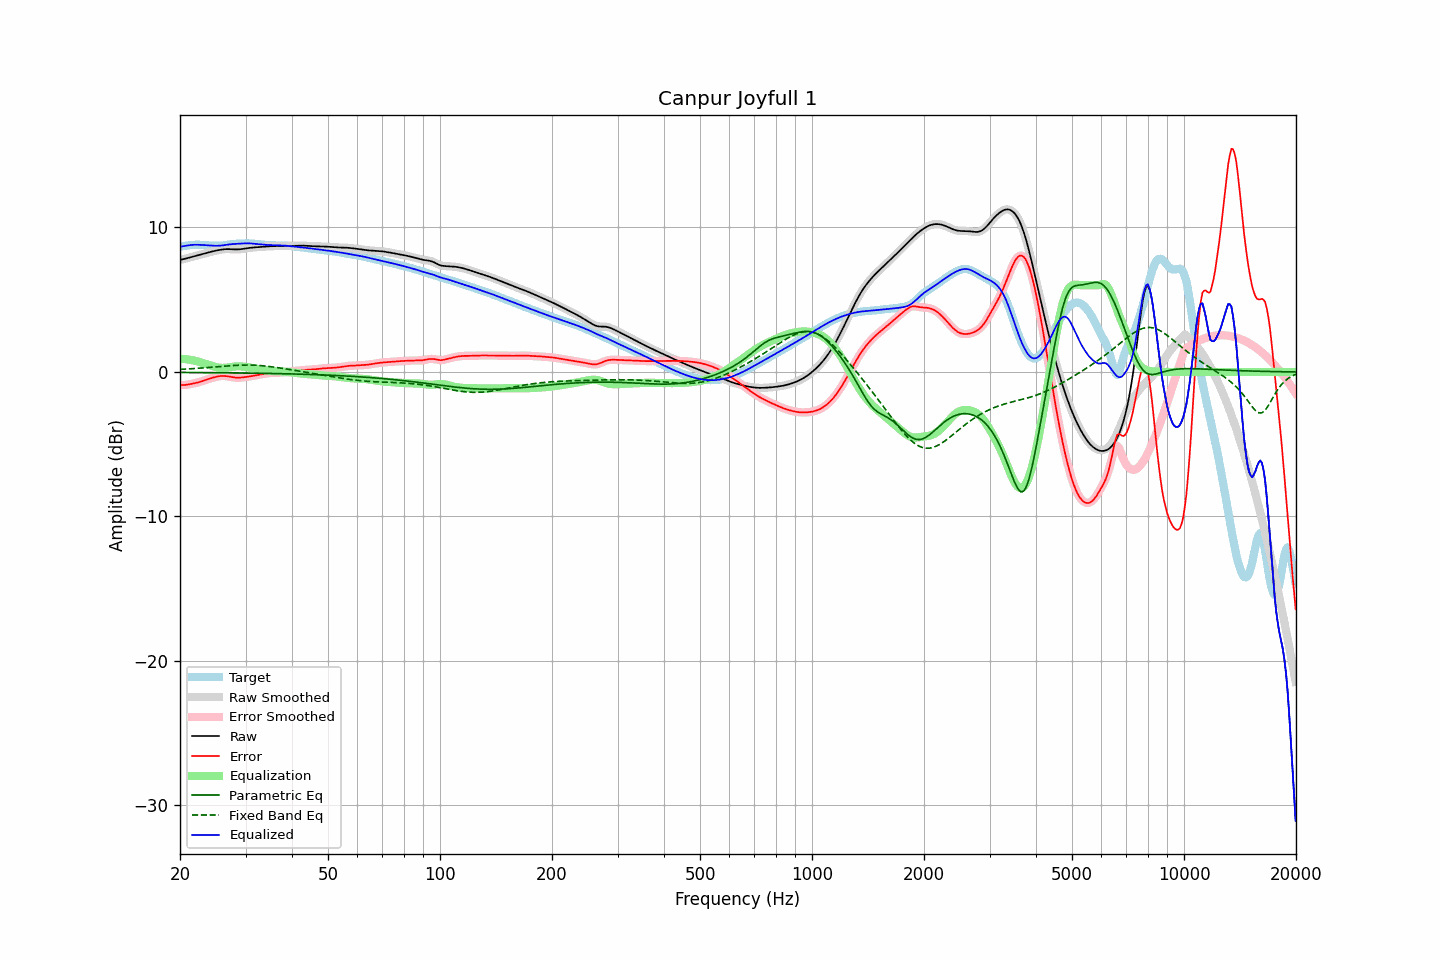

Values plotted in this chart, from the file beside it:
frequency, raw, error, smoothed, error_smoothed, equalization, parametric_eq, fixed_band_eq, equalized_raw, equalized_smoothed, target
20.00, 7.76, -0.90, 7.76, -0.90, 0.91, -0.03, 0.18, 8.67, 8.67, 8.66
20.20, 7.78, -0.91, 7.78, -0.91, 0.91, -0.03, 0.18, 8.69, 8.69, 8.69
20.40, 7.80, -0.91, 7.81, -0.91, 0.90, -0.03, 0.19, 8.71, 8.71, 8.71
20.61, 7.83, -0.90, 7.83, -0.90, 0.89, -0.03, 0.20, 8.72, 8.72, 8.73
20.81, 7.86, -0.89, 7.86, -0.89, 0.88, -0.04, 0.20, 8.74, 8.74, 8.75
21.02, 7.89, -0.87, 7.89, -0.87, 0.87, -0.04, 0.21, 8.76, 8.76, 8.76
21.23, 7.93, -0.85, 7.93, -0.85, 0.85, -0.04, 0.22, 8.78, 8.78, 8.78
21.44, 7.96, -0.83, 7.96, -0.83, 0.83, -0.04, 0.22, 8.79, 8.79, 8.79
21.66, 7.99, -0.80, 7.99, -0.80, 0.81, -0.04, 0.23, 8.80, 8.80, 8.79
21.87, 8.02, -0.78, 8.02, -0.78, 0.78, -0.04, 0.24, 8.80, 8.80, 8.80
22.09, 8.05, -0.76, 8.05, -0.76, 0.76, -0.04, 0.25, 8.80, 8.80, 8.81
22.31, 8.08, -0.73, 8.08, -0.73, 0.73, -0.04, 0.25, 8.80, 8.80, 8.81
22.54, 8.11, -0.70, 8.11, -0.70, 0.70, -0.04, 0.26, 8.80, 8.80, 8.80
22.76, 8.13, -0.67, 8.13, -0.67, 0.66, -0.04, 0.27, 8.80, 8.80, 8.80
22.99, 8.16, -0.63, 8.16, -0.63, 0.63, -0.04, 0.28, 8.79, 8.79, 8.79
23.22, 8.19, -0.59, 8.19, -0.59, 0.59, -0.04, 0.29, 8.78, 8.78, 8.78
23.45, 8.22, -0.56, 8.22, -0.56, 0.55, -0.05, 0.30, 8.78, 8.78, 8.78
23.69, 8.25, -0.52, 8.25, -0.52, 0.52, -0.05, 0.30, 8.77, 8.77, 8.77
23.92, 8.28, -0.48, 8.28, -0.48, 0.48, -0.05, 0.31, 8.76, 8.76, 8.76
24.16, 8.31, -0.44, 8.31, -0.44, 0.44, -0.05, 0.32, 8.75, 8.75, 8.75
24.40, 8.34, -0.41, 8.34, -0.41, 0.41, -0.05, 0.33, 8.74, 8.74, 8.74
24.65, 8.36, -0.38, 8.36, -0.37, 0.37, -0.05, 0.34, 8.74, 8.74, 8.74
24.89, 8.39, -0.35, 8.39, -0.35, 0.34, -0.05, 0.35, 8.74, 8.74, 8.74
25.14, 8.41, -0.32, 8.41, -0.32, 0.32, -0.05, 0.36, 8.73, 8.73, 8.73
25.39, 8.44, -0.30, 8.44, -0.30, 0.30, -0.05, 0.37, 8.74, 8.74, 8.73
25.65, 8.46, -0.28, 8.46, -0.28, 0.29, -0.05, 0.38, 8.74, 8.74, 8.74
25.91, 8.47, -0.27, 8.47, -0.27, 0.28, -0.06, 0.39, 8.75, 8.75, 8.75
26.16, 8.49, -0.27, 8.49, -0.27, 0.28, -0.06, 0.40, 8.77, 8.77, 8.76
26.43, 8.50, -0.28, 8.50, -0.28, 0.29, -0.06, 0.41, 8.79, 8.78, 8.78
26.69, 8.50, -0.29, 8.50, -0.29, 0.30, -0.06, 0.42, 8.80, 8.80, 8.80
26.96, 8.51, -0.31, 8.51, -0.31, 0.31, -0.06, 0.42, 8.82, 8.82, 8.82
27.23, 8.50, -0.33, 8.50, -0.33, 0.33, -0.06, 0.43, 8.83, 8.83, 8.84
27.50, 8.50, -0.35, 8.50, -0.35, 0.35, -0.06, 0.44, 8.85, 8.85, 8.85
27.77, 8.49, -0.37, 8.49, -0.37, 0.37, -0.06, 0.45, 8.86, 8.86, 8.86
28.05, 8.48, -0.39, 8.48, -0.38, 0.38, -0.07, 0.45, 8.86, 8.86, 8.87
28.33, 8.48, -0.39, 8.48, -0.39, 0.39, -0.07, 0.46, 8.87, 8.87, 8.88
28.62, 8.48, -0.40, 8.48, -0.40, 0.39, -0.07, 0.47, 8.88, 8.88, 8.88
28.90, 8.49, -0.39, 8.49, -0.39, 0.39, -0.07, 0.47, 8.88, 8.88, 8.88
29.19, 8.50, -0.39, 8.50, -0.39, 0.39, -0.07, 0.47, 8.89, 8.89, 8.89
29.48, 8.52, -0.38, 8.52, -0.38, 0.38, -0.07, 0.48, 8.89, 8.89, 8.89
29.78, 8.53, -0.36, 8.53, -0.36, 0.36, -0.07, 0.48, 8.90, 8.90, 8.90
30.08, 8.55, -0.35, 8.55, -0.35, 0.35, -0.08, 0.48, 8.90, 8.90, 8.90
30.38, 8.57, -0.33, 8.57, -0.33, 0.33, -0.08, 0.48, 8.90, 8.90, 8.90
30.68, 8.58, -0.31, 8.58, -0.31, 0.32, -0.08, 0.48, 8.90, 8.90, 8.90
30.99, 8.60, -0.30, 8.60, -0.30, 0.30, -0.08, 0.48, 8.89, 8.89, 8.89
31.30, 8.61, -0.28, 8.61, -0.28, 0.28, -0.08, 0.47, 8.89, 8.89, 8.89
31.61, 8.62, -0.26, 8.62, -0.26, 0.26, -0.08, 0.47, 8.88, 8.88, 8.88
31.93, 8.63, -0.24, 8.63, -0.24, 0.24, -0.09, 0.46, 8.86, 8.86, 8.86
32.24, 8.64, -0.22, 8.64, -0.22, 0.22, -0.09, 0.46, 8.85, 8.85, 8.85
32.57, 8.65, -0.19, 8.65, -0.19, 0.19, -0.09, 0.45, 8.84, 8.84, 8.84
32.89, 8.66, -0.17, 8.66, -0.17, 0.17, -0.09, 0.44, 8.83, 8.83, 8.83
33.22, 8.66, -0.15, 8.66, -0.15, 0.15, -0.09, 0.43, 8.82, 8.82, 8.82
33.55, 8.67, -0.13, 8.67, -0.13, 0.13, -0.09, 0.42, 8.81, 8.81, 8.81
33.89, 8.68, -0.12, 8.68, -0.12, 0.12, -0.10, 0.41, 8.80, 8.80, 8.80
34.23, 8.69, -0.10, 8.69, -0.10, 0.10, -0.10, 0.40, 8.79, 8.79, 8.79
34.57, 8.70, -0.08, 8.70, -0.09, 0.09, -0.10, 0.39, 8.79, 8.79, 8.78
34.92, 8.70, -0.07, 8.70, -0.08, 0.08, -0.10, 0.37, 8.78, 8.78, 8.78
35.27, 8.70, -0.07, 8.70, -0.07, 0.07, -0.10, 0.36, 8.78, 8.78, 8.77
35.62, 8.71, -0.07, 8.71, -0.07, 0.06, -0.11, 0.34, 8.77, 8.77, 8.77
35.97, 8.71, -0.06, 8.71, -0.06, 0.06, -0.11, 0.33, 8.76, 8.76, 8.77
... 635 more rows
